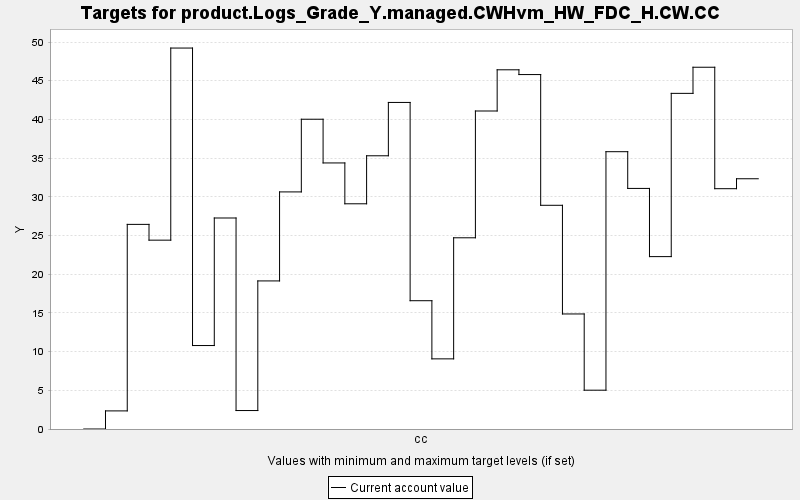

Values plotted in this chart, from the file beside it:
TARGET, PERIOD, YEAR, PERIODWIDTH, MINIMUM, MAXIMUM, MINWEIGHT, MAXWEIGHT, CURRENT, SUMMARY
product.Logs_Grade_Y.managed.CWHvm_HW_FD…, 0, 0, 10.0, 0.0, 10000, 1.0, 1.0, 0.0, 0.0
product.Logs_Grade_Y.managed.CWHvm_HW_FD…, 1, 10, 10.0, 0.0, 10000, 1.0, 1.0, 2.339, 0.0
product.Logs_Grade_Y.managed.CWHvm_HW_FD…, 2, 20, 10.0, 0.0, 10000, 1.0, 1.0, 26.44, 0.0
product.Logs_Grade_Y.managed.CWHvm_HW_FD…, 3, 30, 10.0, 0.0, 10000, 1.0, 1.0, 24.4, 0.0
product.Logs_Grade_Y.managed.CWHvm_HW_FD…, 4, 40, 10.0, 0.0, 10000, 1.0, 1.0, 49.22, 0.0
product.Logs_Grade_Y.managed.CWHvm_HW_FD…, 5, 50, 10.0, 0.0, 10000, 1.0, 1.0, 10.78, 0.0
product.Logs_Grade_Y.managed.CWHvm_HW_FD…, 6, 60, 10.0, 0.0, 10000, 1.0, 1.0, 27.26, 0.0
product.Logs_Grade_Y.managed.CWHvm_HW_FD…, 7, 70, 10.0, 0.0, 10000, 1.0, 1.0, 2.385, 0.0
product.Logs_Grade_Y.managed.CWHvm_HW_FD…, 8, 80, 10.0, 0.0, 10000, 1.0, 1.0, 19.13, 0.0
product.Logs_Grade_Y.managed.CWHvm_HW_FD…, 9, 90, 10.0, 0.0, 10000, 1.0, 1.0, 30.63, 0.0
product.Logs_Grade_Y.managed.CWHvm_HW_FD…, 10, 100, 10.0, 0.0, 10000, 1.0, 1.0, 40.03, 0.0
product.Logs_Grade_Y.managed.CWHvm_HW_FD…, 11, 110, 10.0, 0.0, 10000, 1.0, 1.0, 34.38, 0.0
product.Logs_Grade_Y.managed.CWHvm_HW_FD…, 12, 120, 10.0, 0.0, 10000, 1.0, 1.0, 29.1, 0.0
product.Logs_Grade_Y.managed.CWHvm_HW_FD…, 13, 130, 10.0, 0.0, 10000, 1.0, 1.0, 35.3, 0.0
product.Logs_Grade_Y.managed.CWHvm_HW_FD…, 14, 140, 10.0, 0.0, 10000, 1.0, 1.0, 42.19, 0.0
product.Logs_Grade_Y.managed.CWHvm_HW_FD…, 15, 150, 10.0, 0.0, 10000, 1.0, 1.0, 16.58, 0.0
product.Logs_Grade_Y.managed.CWHvm_HW_FD…, 16, 160, 10.0, 0.0, 10000, 1.0, 1.0, 9.063, 0.0
product.Logs_Grade_Y.managed.CWHvm_HW_FD…, 17, 170, 10.0, 0.0, 10000, 1.0, 1.0, 24.71, 0.0
product.Logs_Grade_Y.managed.CWHvm_HW_FD…, 18, 180, 10.0, 0.0, 10000, 1.0, 1.0, 41.09, 0.0
product.Logs_Grade_Y.managed.CWHvm_HW_FD…, 19, 190, 10.0, 0.0, 10000, 1.0, 1.0, 46.41, 0.0
product.Logs_Grade_Y.managed.CWHvm_HW_FD…, 20, 200, 10.0, 0.0, 10000, 1.0, 1.0, 45.8, 0.0
product.Logs_Grade_Y.managed.CWHvm_HW_FD…, 21, 210, 10.0, 0.0, 10000, 1.0, 1.0, 28.91, 0.0
product.Logs_Grade_Y.managed.CWHvm_HW_FD…, 22, 220, 10.0, 0.0, 10000, 1.0, 1.0, 14.86, 0.0
product.Logs_Grade_Y.managed.CWHvm_HW_FD…, 23, 230, 10.0, 0.0, 10000, 1.0, 1.0, 5.015, 0.0
product.Logs_Grade_Y.managed.CWHvm_HW_FD…, 24, 240, 10.0, 0.0, 10000, 1.0, 1.0, 35.83, 0.0
product.Logs_Grade_Y.managed.CWHvm_HW_FD…, 25, 250, 10.0, 0.0, 10000, 1.0, 1.0, 31.08, 0.0
product.Logs_Grade_Y.managed.CWHvm_HW_FD…, 26, 260, 10.0, 0.0, 10000, 1.0, 1.0, 22.27, 0.0
product.Logs_Grade_Y.managed.CWHvm_HW_FD…, 27, 270, 10.0, 0.0, 10000, 1.0, 1.0, 43.37, 0.0
product.Logs_Grade_Y.managed.CWHvm_HW_FD…, 28, 280, 10.0, 0.0, 10000, 1.0, 1.0, 46.74, 0.0
product.Logs_Grade_Y.managed.CWHvm_HW_FD…, 29, 290, 10.0, 0.0, 10000, 1.0, 1.0, 31.05, 0.0
product.Logs_Grade_Y.managed.CWHvm_HW_FD…, 30, 300, 10.0, 0.0, 10000, 1.0, 1.0, 32.33, 0.0
